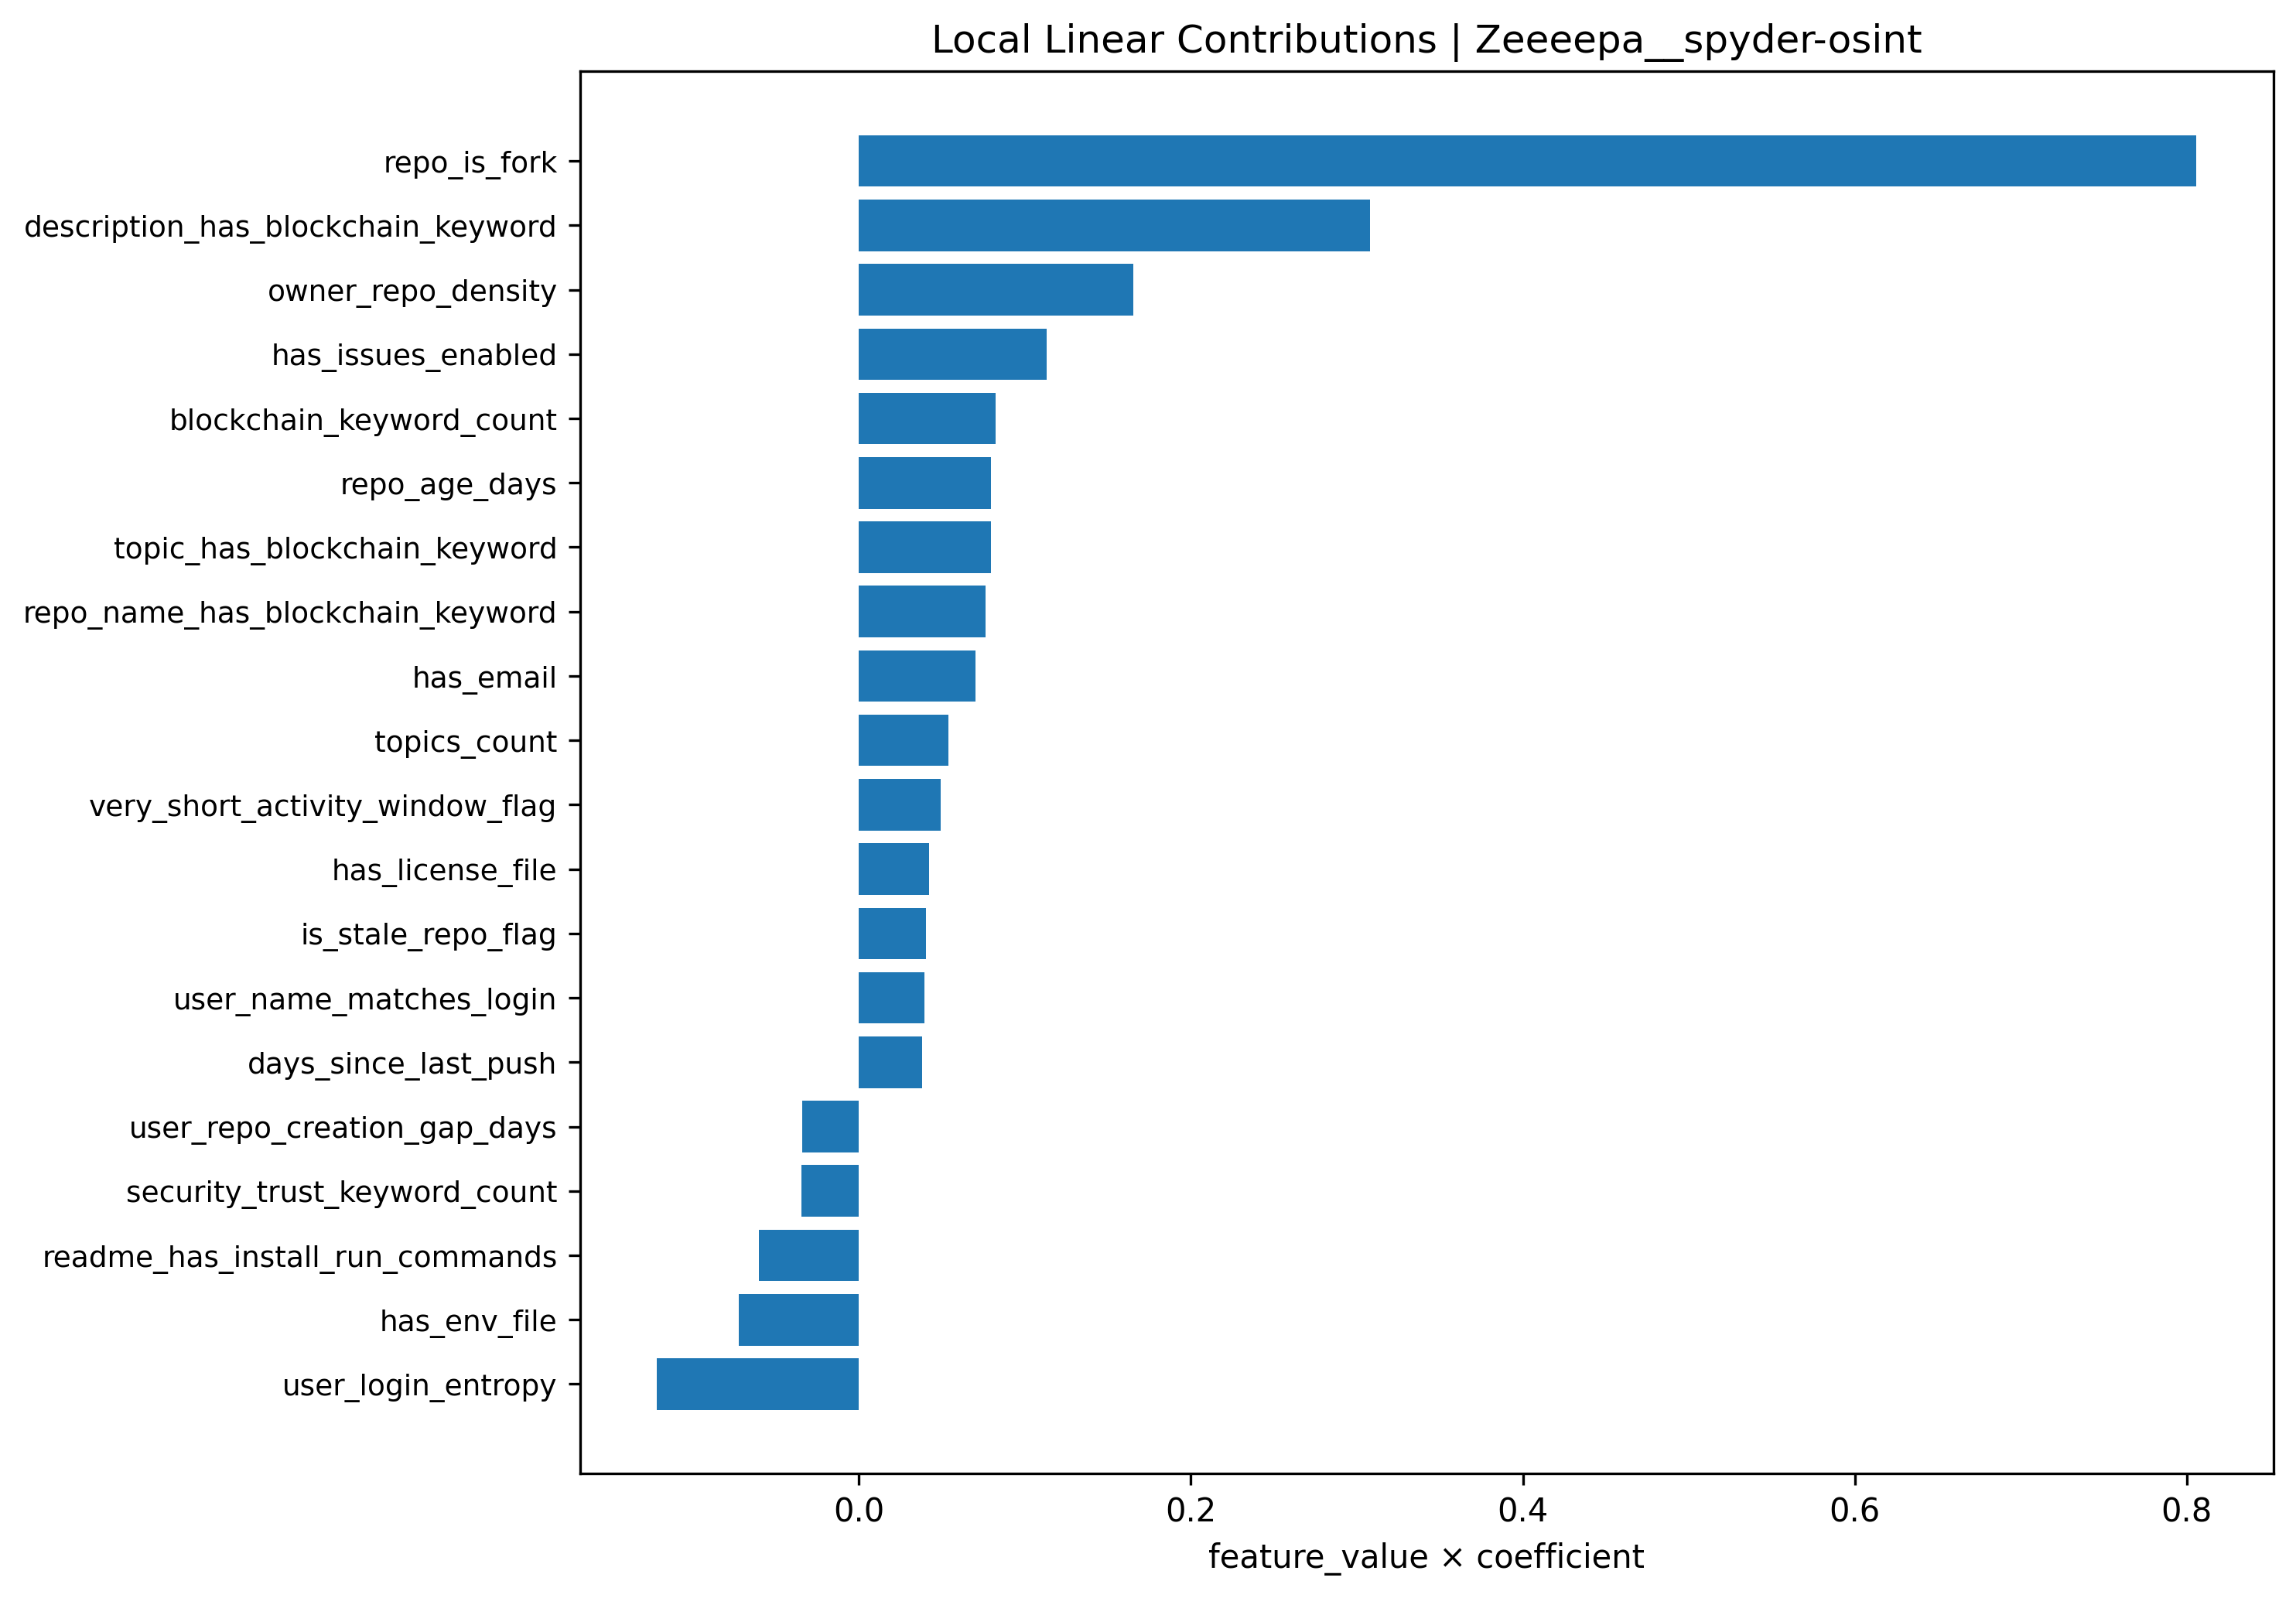

Data behind this chart, as committed beside it:
feature, feature_value, coefficient, contribution, abs_contribution
repo_is_fork, 4.334, 0.1859, 0.8058, 0.8058
description_has_blockchain_keyword, -1.918, -0.1605, 0.308, 0.308
owner_repo_density, 6.339, 0.02609, 0.1654, 0.1654
user_login_entropy, -2.848, 0.04274, -0.1217, 0.1217
has_issues_enabled, -3.385, -0.03341, 0.1131, 0.1131
blockchain_keyword_count, -1.187, -0.06925, 0.08218, 0.08218
repo_age_days, -1.087, -0.07325, 0.07961, 0.07961
topic_has_blockchain_keyword, -1.044, -0.07593, 0.0793, 0.0793
repo_name_has_blockchain_keyword, -1.133, -0.06735, 0.07629, 0.07629
has_env_file, -0.5868, 0.1232, -0.07231, 0.07231
has_email, 1.46, 0.04797, 0.07002, 0.07002
readme_has_install_run_commands, -0.8153, 0.07384, -0.0602, 0.0602
topics_count, -0.8286, -0.0648, 0.05369, 0.05369
very_short_activity_window_flag, 1.467, 0.03352, 0.04917, 0.04917
has_license_file, 0.9975, 0.04254, 0.04243, 0.04243
is_stale_repo_flag, -1.529, -0.02645, 0.04046, 0.04046
user_name_matches_login, 1.585, 0.02498, 0.03961, 0.03961
days_since_last_push, -0.7997, -0.04757, 0.03804, 0.03804
security_trust_keyword_count, -0.6343, 0.05436, -0.03448, 0.03448
user_repo_creation_gap_days, -0.7128, 0.04803, -0.03423, 0.03423
